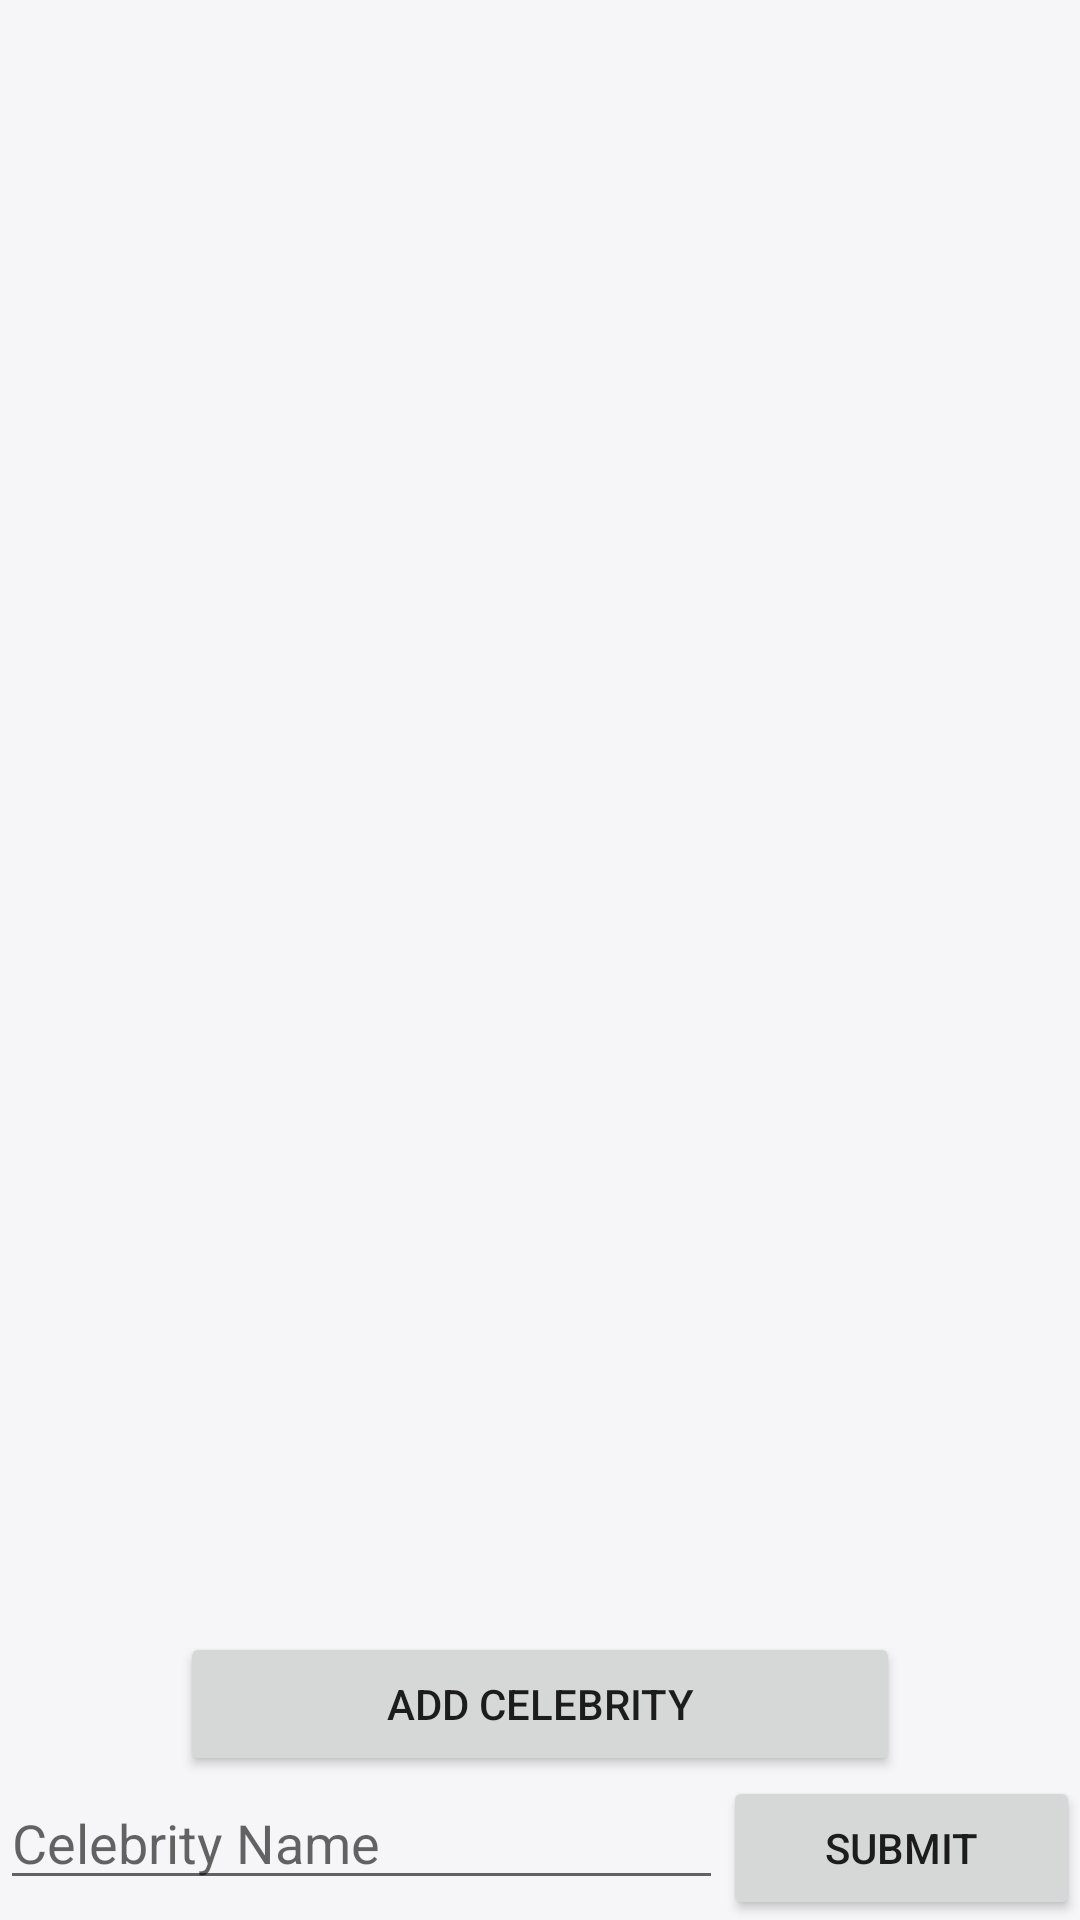

Here is an Android app screen rendered from its layout file. Give the layout XML and the strings, colors and styles it references.
<!-- AndroidManifest.xml: application theme Theme.HeadUp2 -->
<!-- res/layout/activity_cel.xml -->
<?xml version="1.0" encoding="utf-8"?>
<androidx.constraintlayout.widget.ConstraintLayout xmlns:android="http://schemas.android.com/apk/res/android"
    xmlns:app="http://schemas.android.com/apk/res-auto"
    xmlns:tools="http://schemas.android.com/tools"
    android:layout_width="match_parent"
    android:layout_height="match_parent"
    android:background="#FFF6F5F8"
    tools:context=".CelActivity">

    <LinearLayout
        android:layout_width="match_parent"
        android:layout_height="550dp"
        android:orientation="vertical">
        <androidx.recyclerview.widget.RecyclerView
            android:id="@+id/rvMain"
            android:layout_margin="10dp"
            android:layout_width="match_parent"
            android:layout_height="wrap_content"
            app:layout_constraintBottom_toTopOf="@+id/linearLayout3"
            app:layout_constraintEnd_toEndOf="parent"
            app:layout_constraintStart_toStartOf="parent"
            app:layout_constraintTop_toTopOf="parent" />
    </LinearLayout>
    <LinearLayout
        android:id="@+id/linearLayout3"
        android:layout_width="match_parent"
        android:layout_height="wrap_content"
        android:orientation="vertical"
        app:layout_constraintBottom_toBottomOf="parent"
        app:layout_constraintEnd_toEndOf="parent"
        app:layout_constraintStart_toStartOf="parent">

        <Button
            android:id="@+id/addBtn"
            android:layout_marginRight="60dp"
            android:layout_marginLeft="60dp"
            android:layout_width="match_parent"
            android:layout_height="wrap_content"
            android:text="add celebrity"
            android:layout_gravity="bottom"
            />

        <LinearLayout
            android:layout_width="match_parent"
            android:layout_height="match_parent"
            android:orientation="horizontal">

            <EditText
                android:id="@+id/etCelename"
                android:layout_width="wrap_content"
                android:layout_height="wrap_content"
                android:layout_weight="1"
                android:ems="10"
                android:hint="Celebrity Name"
                android:inputType="textPersonName" />

            <Button
                android:id="@+id/btnSubmit"
                android:layout_width="wrap_content"
                android:layout_height="wrap_content"
                android:layout_weight="1"
                android:text="submit" />
        </LinearLayout>
    </LinearLayout>
</androidx.constraintlayout.widget.ConstraintLayout>
<!-- resources referenced by this layout -->
<resources>
  <style name="Theme.HeadUp2" parent="Theme.MaterialComponents.DayNight.NoActionBar">
          
          <item name="colorPrimary">@color/purple_500</item>
          <item name="colorPrimaryVariant">@color/purple_700</item>
          <item name="colorOnPrimary">@color/white</item>
          
          <item name="colorSecondary">@color/teal_200</item>
          <item name="colorSecondaryVariant">@color/teal_700</item>
          <item name="colorOnSecondary">@color/black</item>
          
          <item name="android:statusBarColor" tools:targetApi="l">?attr/colorPrimaryVariant</item>
          
      </style>
  <color name="purple_500">#EE004B</color>
  <color name="purple_700">#B0FFDADE</color>
  <color name="white">#FFFFFFFF</color>
  <color name="teal_200">#B2F370B3</color>
  <color name="teal_700">#FF018786</color>
  <color name="black">#FF000000</color>
</resources>
